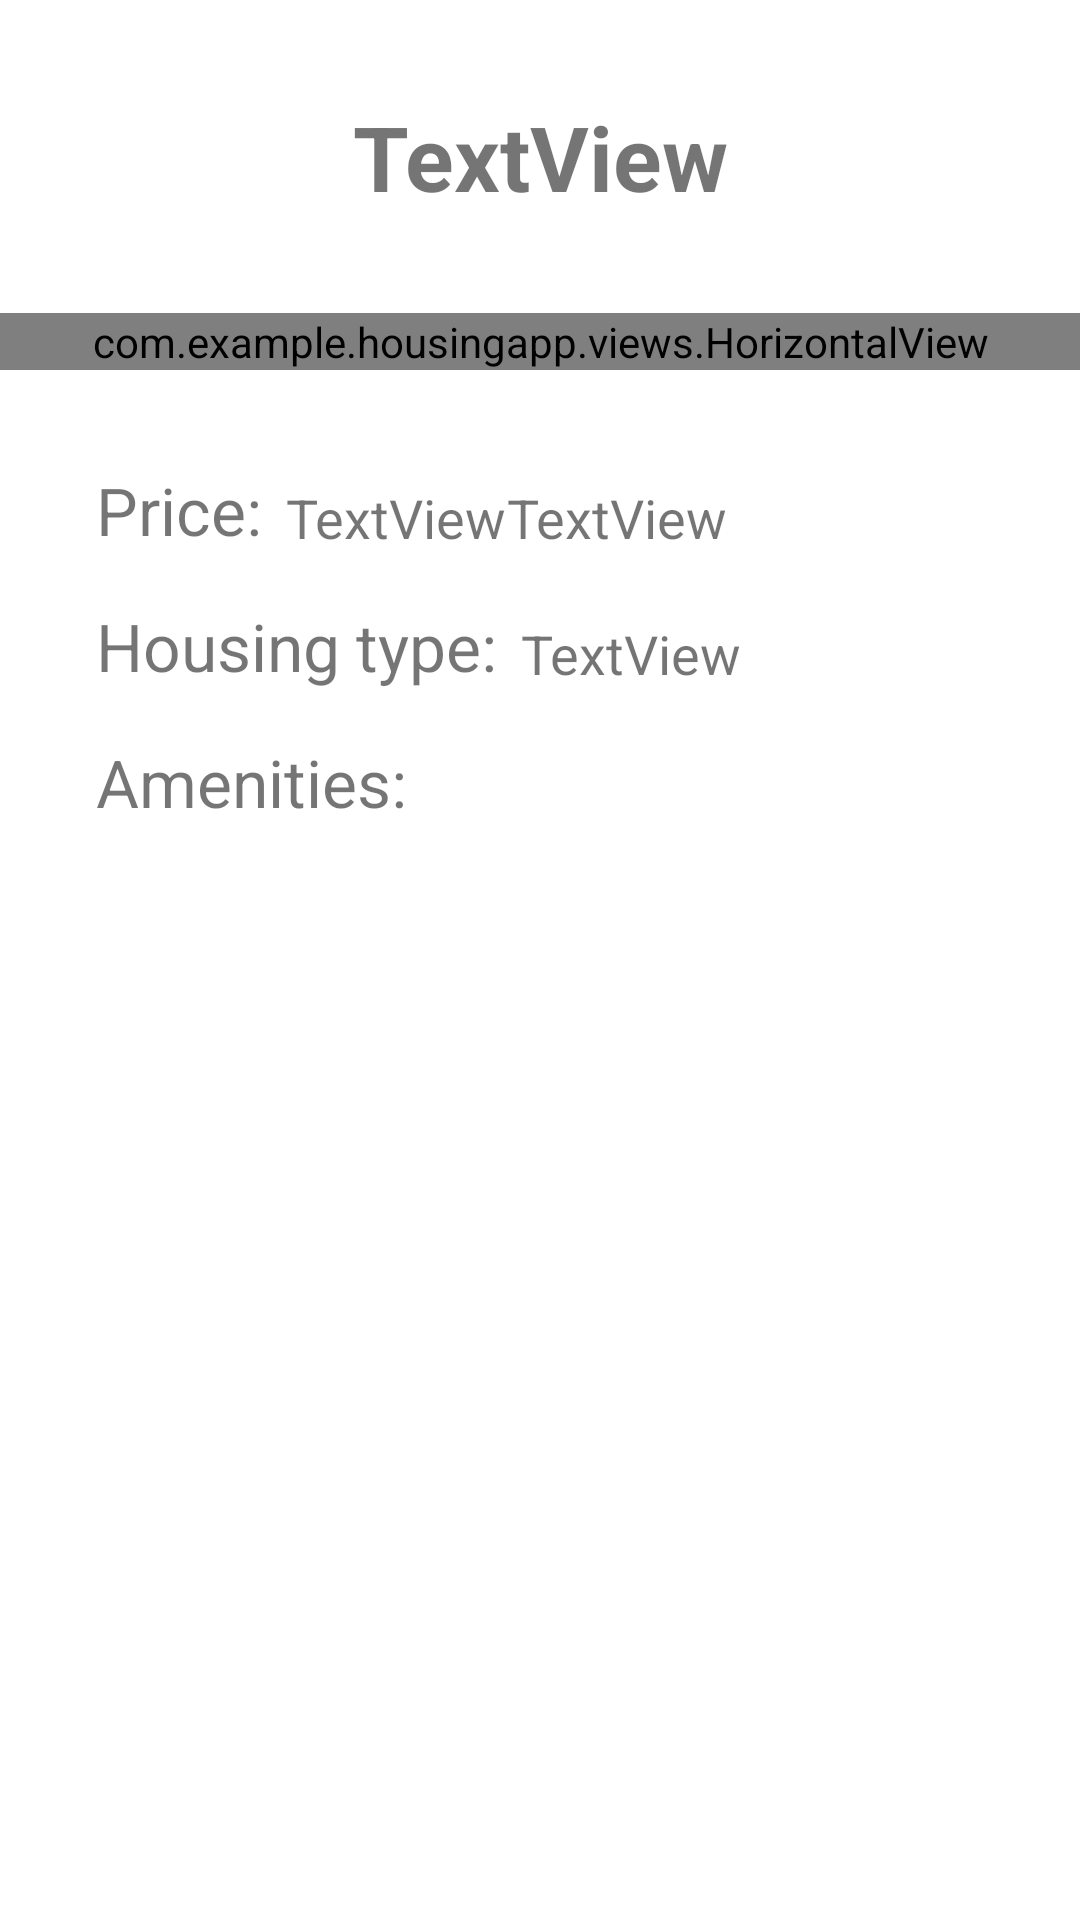

Layout XML and referenced resources for this Android screen:
<!-- AndroidManifest.xml: application theme Theme.HousingApp -->
<!-- res/layout/fragment_housing.xml -->
<?xml version="1.0" encoding="utf-8"?>
<androidx.constraintlayout.widget.ConstraintLayout
    xmlns:android="http://schemas.android.com/apk/res/android"
    xmlns:app="http://schemas.android.com/apk/res-auto"
    xmlns:tools="http://schemas.android.com/tools"
    android:layout_width="match_parent"
    android:layout_height="match_parent">

    <TextView
        android:id="@+id/currentHousing_title_textView"
        android:layout_width="wrap_content"
        android:layout_height="wrap_content"
        android:layout_marginTop="32dp"
        android:text="TextView"
        android:textStyle="bold"
        android:textSize="30sp"
        app:layout_constraintEnd_toEndOf="parent"
        app:layout_constraintStart_toStartOf="parent"
        app:layout_constraintTop_toTopOf="parent" />

    <com.example.housingapp.views.HorizontalView
        android:id="@+id/pictures_recycleVIew"
        android:layout_width="match_parent"
        android:layout_height="wrap_content"
        android:layout_gravity="center_vertical"
        android:layout_marginTop="32dp"
        android:clipToPadding="false"
        android:overScrollMode="never"
        app:layout_constraintEnd_toEndOf="parent"
        app:layout_constraintStart_toStartOf="parent"
        app:layout_constraintTop_toBottomOf="@+id/currentHousing_title_textView" >

    </com.example.housingapp.views.HorizontalView>










    <TableRow
        android:id="@+id/currentHousing_pictureIndicator_tableRow"
        android:layout_width="wrap_content"
        android:layout_height="wrap_content"
        android:layout_marginTop="4dp"
        app:layout_constraintTop_toBottomOf="@id/pictures_recycleVIew"
        app:layout_constraintLeft_toLeftOf="parent"
        app:layout_constraintRight_toRightOf="parent"/>

    <TextView
        android:id="@+id/currentHousing_priceTitle_textView"
        android:layout_width="wrap_content"
        android:layout_height="wrap_content"
        android:layout_marginStart="32dp"
        android:layout_marginTop="32dp"
        android:text="@string/price"
        android:textSize="22sp"
        app:layout_constraintStart_toStartOf="parent"
        app:layout_constraintTop_toBottomOf="@+id/pictures_recycleVIew" />

    <TextView
        android:id="@+id/currentHousing_price_textView"
        android:layout_width="wrap_content"
        android:layout_height="wrap_content"
        android:layout_marginStart="8dp"
        android:text="TextView"
        android:textSize="18sp"
        app:layout_constraintBottom_toBottomOf="@+id/currentHousing_priceTitle_textView"
        app:layout_constraintStart_toEndOf="@+id/currentHousing_priceTitle_textView" />

    <TextView
        android:id="@+id/currentHousing_priceRent_textView"
        android:layout_width="wrap_content"
        android:layout_height="wrap_content"
        android:text="TextView"
        android:textSize="18sp"
        app:layout_constraintBottom_toBottomOf="@+id/currentHousing_price_textView"
        app:layout_constraintStart_toEndOf="@+id/currentHousing_price_textView"
        app:layout_constraintTop_toTopOf="@+id/currentHousing_price_textView" />

    <TextView
        android:id="@+id/currentHousing_housingTypeTitle_textView"
        android:layout_width="wrap_content"
        android:layout_height="wrap_content"
        android:layout_marginTop="16dp"
        android:text="@string/housingType"
        android:textSize="22sp"
        app:layout_constraintStart_toStartOf="@+id/currentHousing_priceTitle_textView"
        app:layout_constraintTop_toBottomOf="@+id/currentHousing_priceTitle_textView" />

    <TextView
        android:id="@+id/currentHousing_housingType_textView"
        android:layout_width="wrap_content"
        android:layout_height="wrap_content"
        android:layout_marginStart="8dp"
        android:text="TextView"
        android:textSize="18sp"
        app:layout_constraintBottom_toBottomOf="@+id/currentHousing_housingTypeTitle_textView"
        app:layout_constraintStart_toEndOf="@+id/currentHousing_housingTypeTitle_textView" />

    <TextView
        android:id="@+id/currentHousing_amenitiesTitle_textView"
        android:layout_width="wrap_content"
        android:layout_height="wrap_content"
        android:layout_marginTop="16dp"
        android:text="@string/amenities"
        android:textSize="22sp"
        app:layout_constraintStart_toStartOf="@+id/currentHousing_housingTypeTitle_textView"
        app:layout_constraintTop_toBottomOf="@+id/currentHousing_housingTypeTitle_textView" />

    <TableLayout
        android:id="@+id/currentHousing_amenitiesTable_tableLayout"
        android:layout_width="wrap_content"
        android:layout_height="wrap_content"
        app:layout_constraintEnd_toEndOf="@+id/currentHousing_housingType_textView"
        app:layout_constraintHorizontal_bias="0.0"
        app:layout_constraintStart_toStartOf="@+id/currentHousing_amenitiesTitle_textView"
        app:layout_constraintTop_toBottomOf="@+id/currentHousing_amenitiesTitle_textView" />


</androidx.constraintlayout.widget.ConstraintLayout>
<!-- resources referenced by this layout -->
<resources>
  <string name="amenities">Amenities:</string>
  <string name="housingType">Housing type:</string>
  <string name="price">Price:</string>
  <style name="Theme.HousingApp" parent="Theme.MaterialComponents.DayNight.NoActionBar">
          
          <item name="colorPrimary">@color/purple_500</item>
          <item name="colorPrimaryVariant">@color/purple_700</item>
          <item name="colorOnPrimary">@color/white</item>
          
          <item name="colorSecondary">@color/teal_200</item>
          <item name="colorSecondaryVariant">@color/teal_700</item>
          <item name="colorOnSecondary">@color/black</item>
          
          <item name="android:statusBarColor" tools:targetApi="l">?attr/colorPrimaryVariant</item>
          
      </style>
  <!-- not gathered from this repository: default colours our renderer supplied (Android Studio template values) -->
  <color name="purple_500">#FF6200EE</color>
  <color name="purple_700">#FF3700B3</color>
  <color name="teal_200">#FF03DAC5</color>
  <color name="teal_700">#FF018786</color>
  <color name="black">#FF000000</color>
  <color name="white">#FFFFFFFF</color>
</resources>
